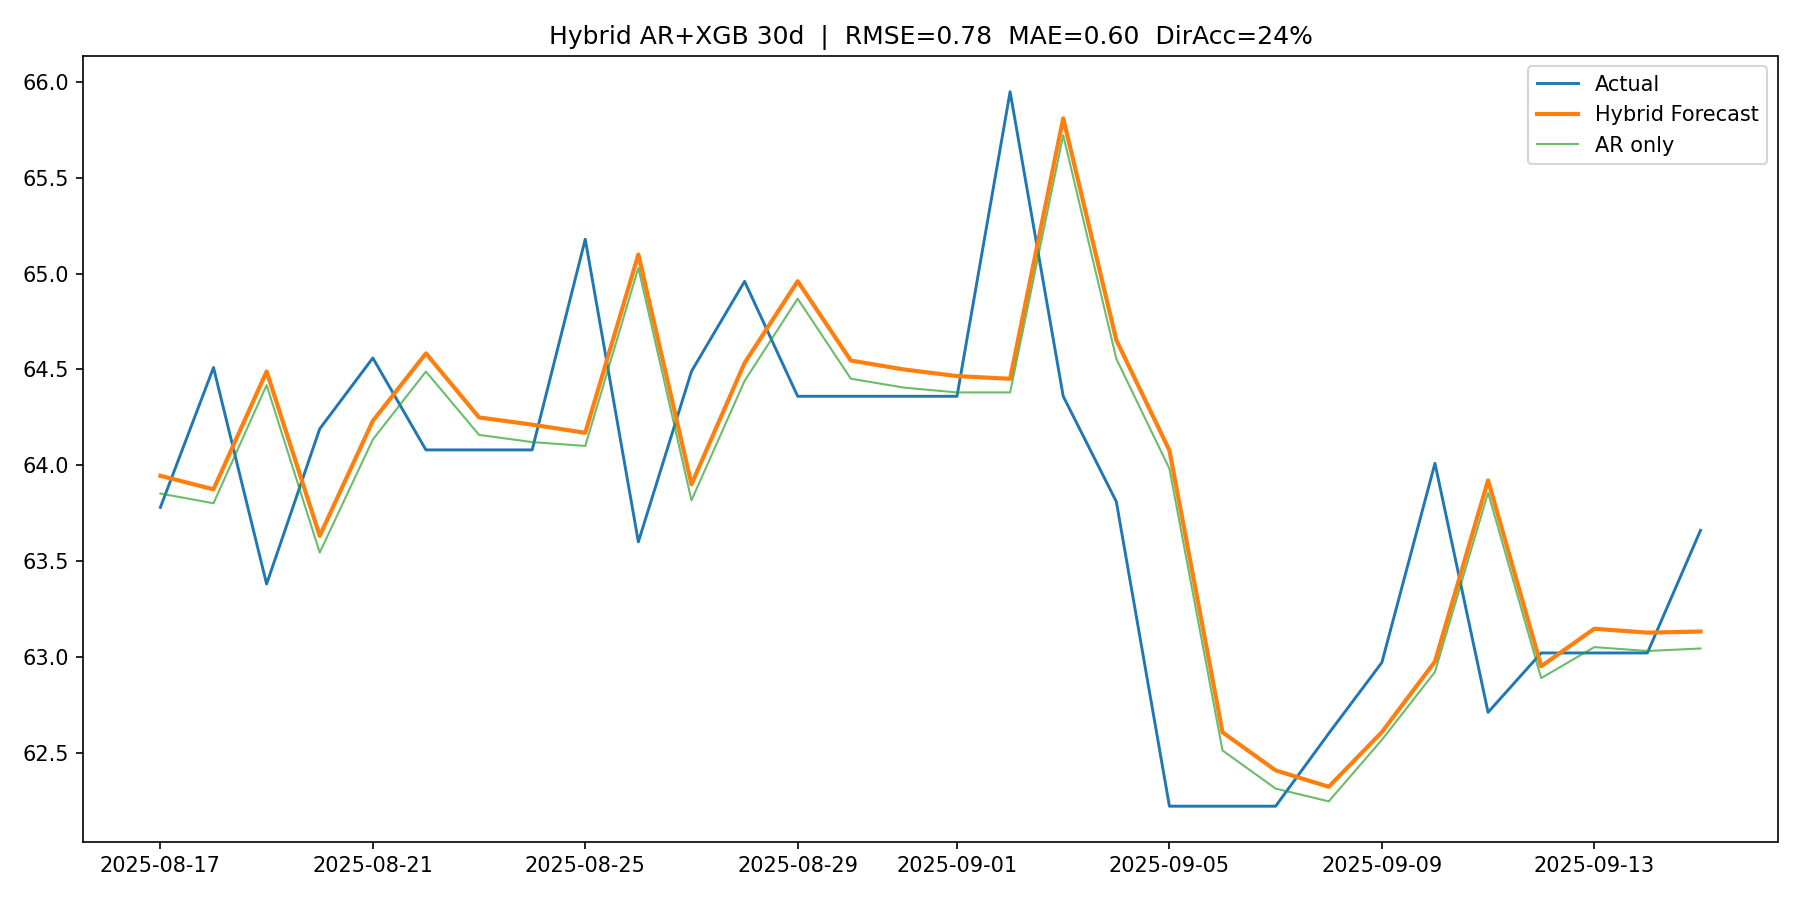

Source data for this figure (header and first rows):
date, forecast, actual, ar_only, residual_hat
2025-08-17, 63.94, 63.78, 63.85, 0.09258
2025-08-18, 63.87, 64.51, 63.8, 0.07271
2025-08-19, 64.49, 63.38, 64.42, 0.07121
2025-08-20, 63.63, 64.19, 63.54, 0.08712
2025-08-21, 64.23, 64.56, 64.13, 0.09725
2025-08-22, 64.58, 64.08, 64.49, 0.09471
2025-08-23, 64.25, 64.08, 64.16, 0.09111
2025-08-24, 64.21, 64.08, 64.12, 0.09111
2025-08-25, 64.17, 65.18, 64.1, 0.06864
2025-08-26, 65.1, 63.6, 65.03, 0.06973
2025-08-27, 63.9, 64.49, 63.82, 0.08351
2025-08-28, 64.53, 64.96, 64.44, 0.09365
2025-08-29, 64.96, 64.36, 64.87, 0.09111
2025-08-30, 64.55, 64.36, 64.45, 0.09471
2025-08-31, 64.5, 64.36, 64.41, 0.09471
2025-09-01, 64.47, 64.36, 64.38, 0.08547
2025-09-02, 64.45, 65.95, 64.38, 0.07121
2025-09-03, 65.81, 64.36, 65.72, 0.08731
2025-09-04, 64.65, 63.81, 64.56, 0.09745
2025-09-05, 64.08, 62.22, 63.98, 0.0949
2025-09-06, 62.61, 62.22, 62.51, 0.0949
2025-09-07, 62.41, 62.22, 62.31, 0.0949
2025-09-08, 62.32, 62.6, 62.25, 0.07588
2025-09-09, 62.61, 62.97, 62.57, 0.04047
2025-09-10, 62.98, 64.01, 62.92, 0.05426
2025-09-11, 63.92, 62.71, 63.86, 0.06439
2025-09-12, 62.95, 63.02, 62.89, 0.06185
2025-09-13, 63.15, 63.02, 63.05, 0.09575
2025-09-14, 63.13, 63.02, 63.03, 0.09575
2025-09-15, 63.13, 63.66, 63.04, 0.08864
